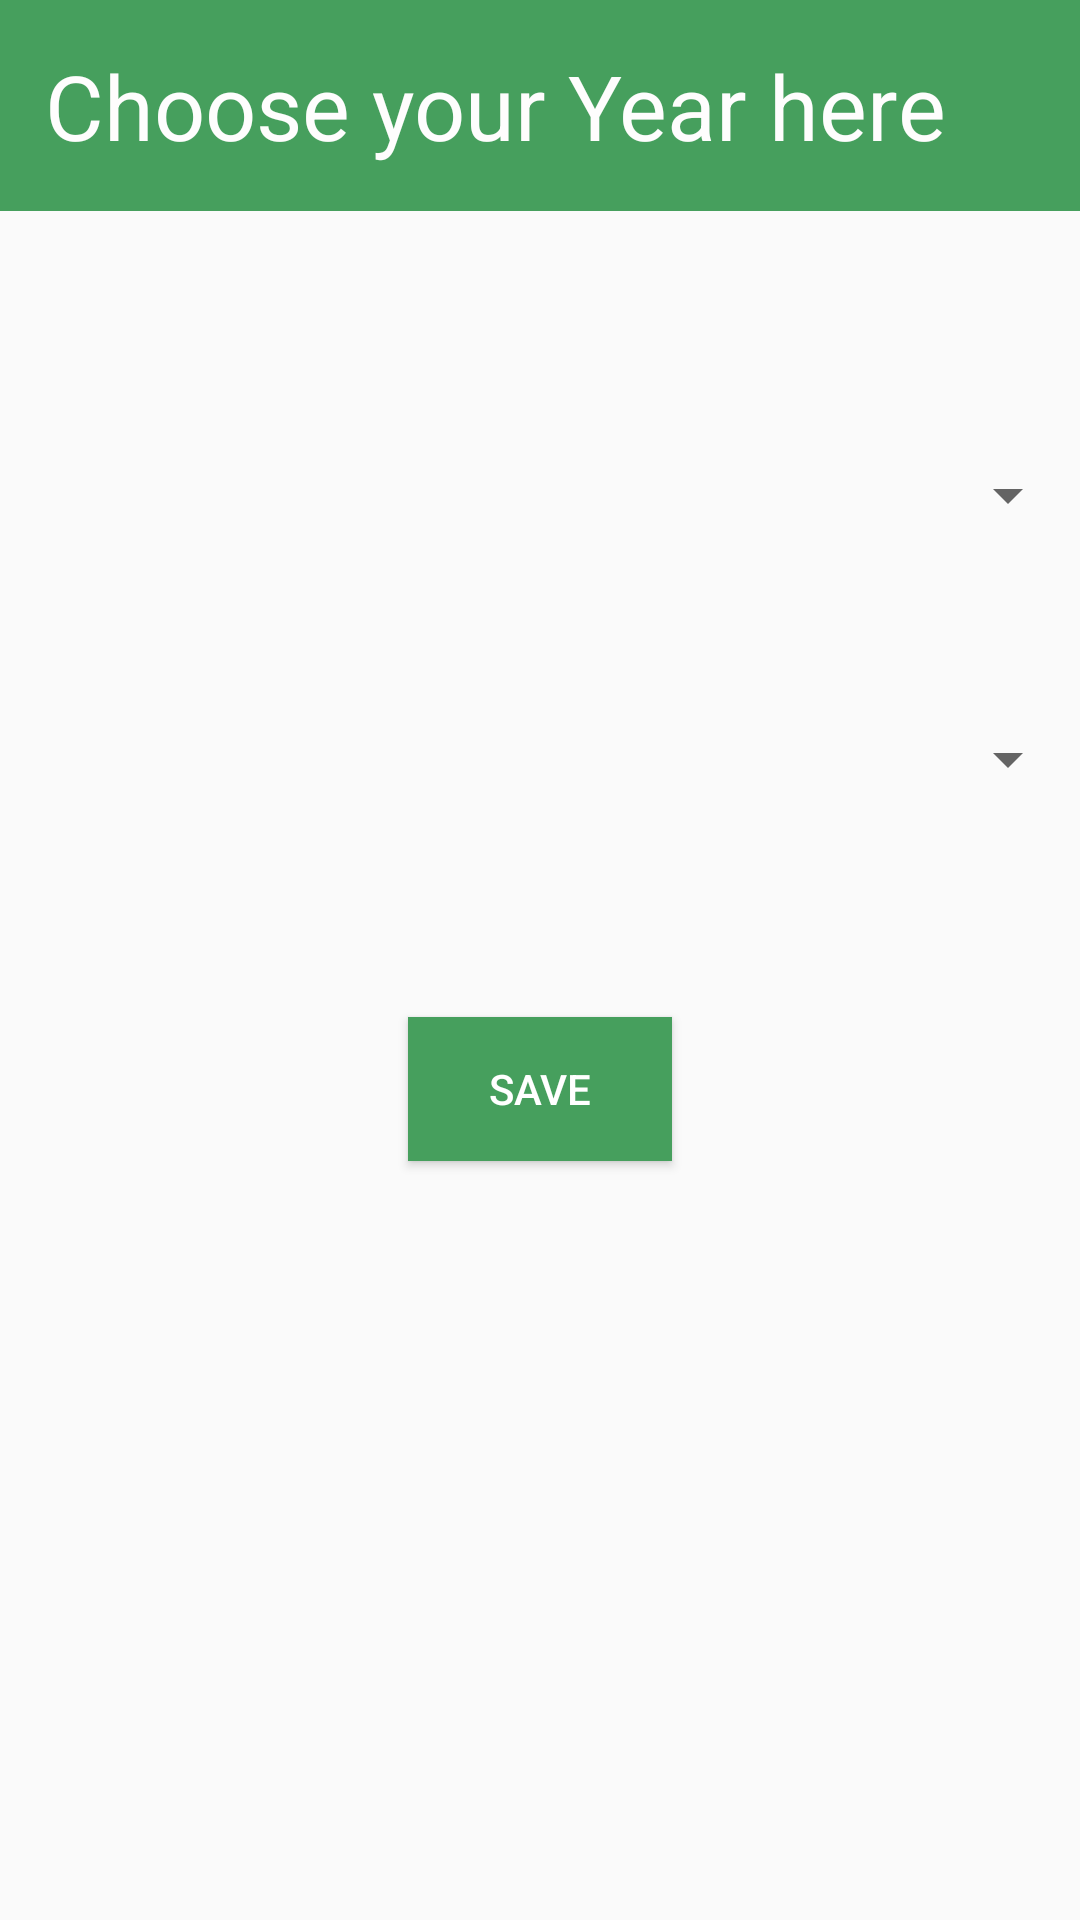

Reconstruct the res/layout file that produces this screen, plus the resources it refers to.
<!-- AndroidManifest.xml: application theme AppTheme -->
<!-- res/layout/main.xml -->
<?xml version="1.0" encoding="utf-8"?>
<RelativeLayout xmlns:android="http://schemas.android.com/apk/res/android"
    android:layout_width="match_parent" android:layout_height="match_parent">

    <Spinner
        android:layout_width="fill_parent"
        android:layout_height="wrap_content"
        android:id="@+id/spinner4"
        android:layout_alignParentTop="true"
        android:layout_marginTop="153dp"
        android:spinnerMode="dropdown"
        android:layout_alignLeft="@+id/textView3"
        android:layout_alignStart="@+id/textView3"
        android:layout_alignRight="@+id/textView3"
        android:layout_alignEnd="@+id/textView3"
        android:paddingLeft="20dp"
        android:paddingRight="20dp"
        android:popupBackground="#469f5d" />

    <Spinner
        android:layout_width="fill_parent"
        android:layout_height="wrap_content"
        android:id="@+id/spinner5"
        android:layout_below="@+id/spinner4"
        android:layout_marginTop="64dp"
        android:layout_alignParentLeft="true"
        android:layout_alignParentStart="true"
        android:gravity="center_horizontal"
        android:paddingLeft="20dp"
        android:paddingRight="20dp"
        android:popupBackground="#469f5d" />

    <Button
        android:layout_width="wrap_content"
        android:layout_height="wrap_content"
        android:text="Save"
        android:id="@+id/button"
        android:layout_below="@+id/spinner5"
        android:layout_centerHorizontal="true"
        android:layout_marginTop="74dp"
        android:background="#469f5d"
        android:textColor="#ffffff" />

    <FrameLayout
        android:layout_width="fill_parent"
        android:layout_height="wrap_content"
        android:background="#469f5d"
        android:layout_alignParentTop="true"
        android:layout_alignParentLeft="true"
        android:layout_alignParentStart="true">

        <TextView
            android:layout_width="wrap_content"
            android:layout_height="wrap_content"
            android:textAppearance="?android:attr/textAppearanceLarge"
            android:text="Choose your Year here"
            android:id="@+id/textView3"
            android:layout_alignParentTop="true"
            android:layout_centerHorizontal="true"
            android:textColor="#fefdfd"
            android:paddingTop="15dp"
            android:paddingLeft="15dp"
            android:paddingBottom="15dp"
            android:textSize="30dp" />
    </FrameLayout>

</RelativeLayout>
<!-- resources referenced by this layout -->
<resources>
  <style name="AppTheme" parent="Base.Theme.AppCompat.Light.DarkActionBar">
          
          <item name="colorPrimary">@color/colorPrimary</item>
          <item name="colorPrimaryDark">@color/colorPrimaryDark</item>
          <item name="colorAccent">@color/colorAccent</item>
      </style>
  <color name="colorPrimary">#469f5d</color>
  <color name="colorPrimaryDark">#347444</color>
  <color name="colorAccent">#3a64a8</color>
</resources>
